Run: headless pygame with SDL's dummy video driver; simulated clock (each Clock.tick advances the game by its frame time, no real sleeping); random seed 0; keys injected as events and as key.get_pressed() state; no mouse input.
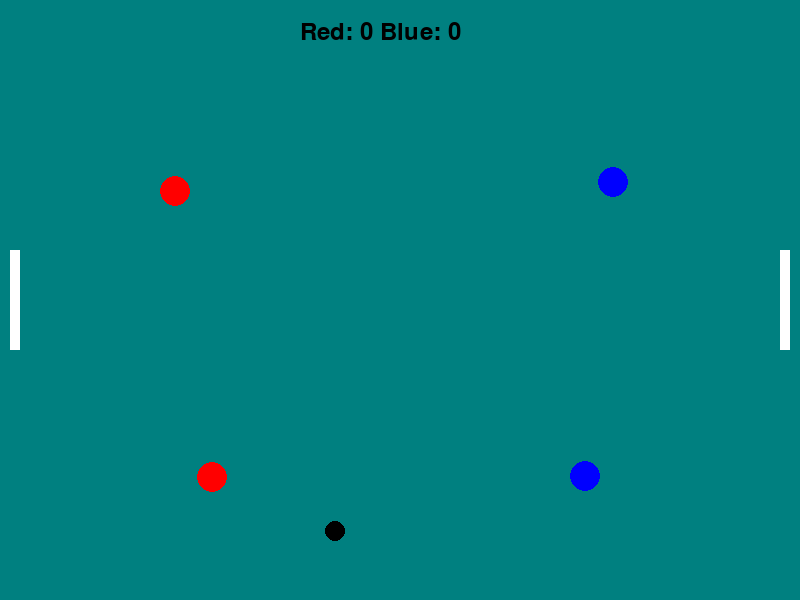
Frame 1 of 4 · flips 1–60 · no input
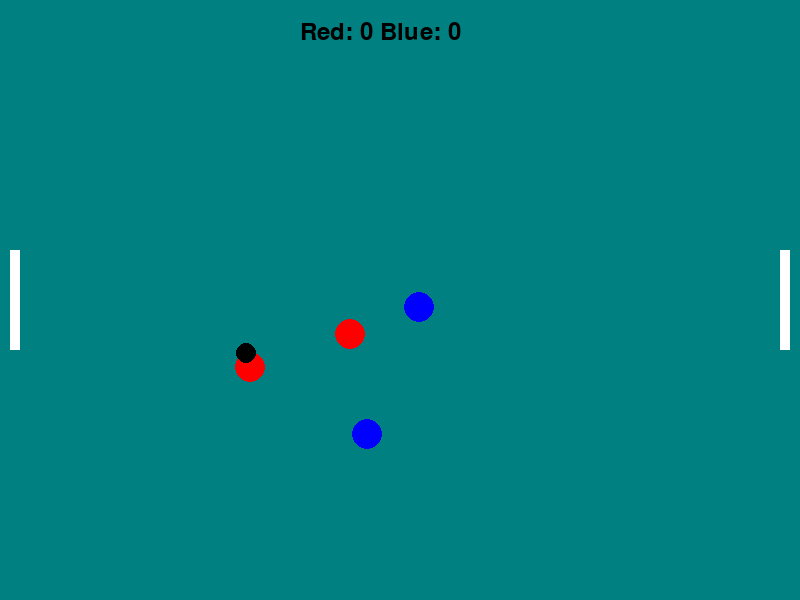
Frame 2 of 4 · flips 61–180 · tapped SPACE, RETURN · held RIGHT (→), D
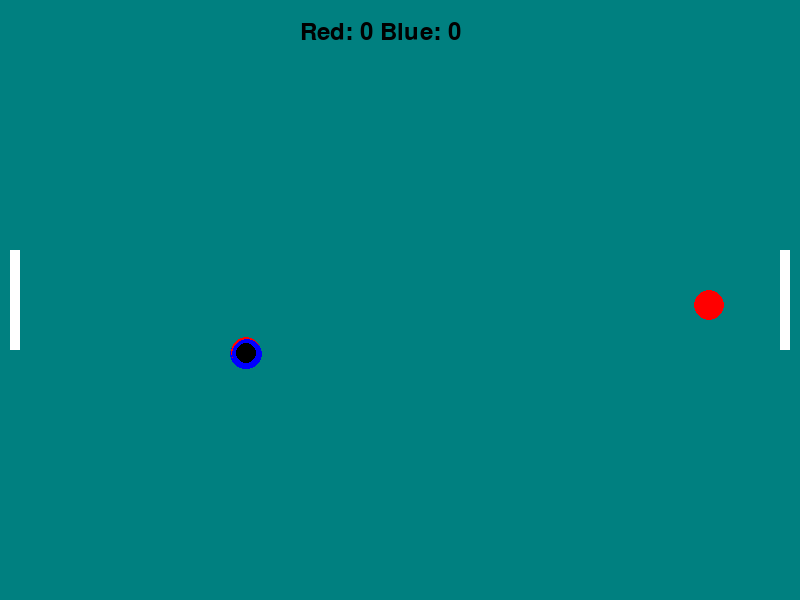
Frame 3 of 4 · flips 181–300 · held DOWN (↓), S
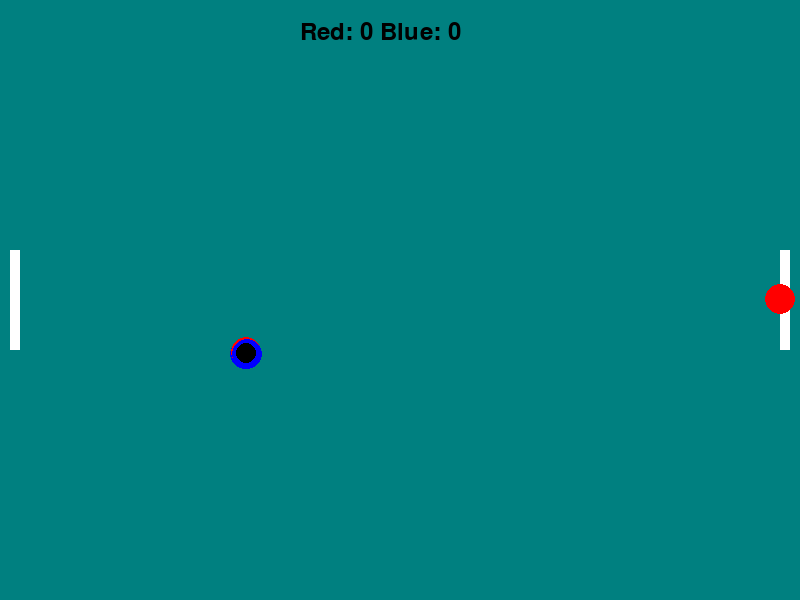
Frame 4 of 4 · flips 301–420 · held LEFT (←), A, UP (↑), W

The pygame program that drew these frames:

import sys
sys.path.append('C:/Users/wolfd/AppData/Roaming/Python/Python38/site-packages')
import pygame
import random
import math

# Определение цветов
WHITE = (255, 255, 255)
BLACK = (0, 0, 0)
RED = (255, 0, 0)
BLUE = (0, 0, 255)

# Размер окна
WINDOW_WIDTH = 800
WINDOW_HEIGHT = 600

# Класс для 2D вектора
class Vector2D:
    def __init__(self, x=0, y=0):
        self.x = x
        self.y = y

    def add(self, other):
        self.x += other.x
        self.y += other.y

    def length(self):
        return math.sqrt(self.x**2 + self.y**2)

    def normalize(self):
        length = self.length()
        if length > 0:
            self.x /= length
            self.y /= length

    def scale(self, scalar):
        self.x *= scalar
        self.y *= scalar

# Класс для хоккеистов
class Athlete:
    def __init__(self, x, y, color, goal_position):
        self.position = Vector2D(x, y)
        self.velocity = Vector2D(random.uniform(-1, 1), random.uniform(-1, 1))
        self.velocity.normalize()
        self.velocity.scale(4)  # Увеличиваем скорость
        self.color = color
        self.radius = 15
        self.goal_position = goal_position  # Позиция ворот противника

    def update(self, puck):
        if puck.owner == self:
            # Если хоккеист владеет шайбой, он движется к воротам противника
            direction = Vector2D(self.goal_position.x - self.position.x, self.goal_position.y - self.position.y)
            direction.normalize()
            direction.scale(3)  # Скорость движения к воротам
            self.position.add(direction)
        else:
            # Простой ИИ для преследования шайбы
            direction = Vector2D(puck.position.x - self.position.x, puck.position.y - self.position.y)
            direction.normalize()
            direction.scale(2)  # Скорость преследования шайбы
            self.position.add(direction)

    def draw(self, screen):
        pygame.draw.circle(screen, self.color, (int(self.position.x), int(self.position.y)), self.radius)

# Класс для шайбы
class Puck:
    def __init__(self, x, y):
        self.position = Vector2D(x, y)
        self.velocity = Vector2D(random.uniform(-2, 2), random.uniform(-2, 2))
        self.velocity.normalize()
        self.velocity.scale(4)
        self.radius = 10
        self.owner = None

    def update(self):
        if self.owner is None:
            self.position.add(self.velocity)
            self.check_bounds()

    def check_bounds(self):
        if self.position.x < 0 or self.position.x > WINDOW_WIDTH:
            self.velocity.x = -self.velocity.x
        if self.position.y < 0 or self.position.y > WINDOW_HEIGHT:
            self.velocity.y = -self.velocity.y

    def draw(self, screen):
        pygame.draw.circle(screen, BLACK, (int(self.position.x), int(self.position.y)), self.radius)

# Класс для базового состояния
class GameState:
    def update(self):
        pass

    def draw(self, screen):
        pass

    def handle_input(self, event):
        pass

# Класс состояния игры
class PlayState(GameState):
    def __init__(self):
        self.athletes = [
            Athlete(100, 100, RED, Vector2D(WINDOW_WIDTH - 20, WINDOW_HEIGHT // 2)),
            Athlete(700, 100, BLUE, Vector2D(10, WINDOW_HEIGHT // 2)),
            Athlete(100, 500, RED, Vector2D(WINDOW_WIDTH - 20, WINDOW_HEIGHT // 2)),
            Athlete(700, 500, BLUE, Vector2D(10, WINDOW_HEIGHT // 2))
        ]
        self.puck = Puck(WINDOW_WIDTH // 2, WINDOW_HEIGHT // 2)
        self.right_goal = pygame.Rect(WINDOW_WIDTH - 20, WINDOW_HEIGHT // 2 - 50, 10, 100)
        self.left_goal = pygame.Rect(10, WINDOW_HEIGHT // 2 - 50, 10, 100)
        self.score_red = 0
        self.score_blue = 0

    def update(self):
        self.puck.update()
        for athlete in self.athletes:
            athlete.update(self.puck)

        for athlete in self.athletes:
            if self.puck.owner is None and self.distance(athlete.position, self.puck.position) < athlete.radius:
                self.puck.owner = athlete
                break

        self.check_goal()

    def check_goal(self):
        if self.left_goal.collidepoint(self.puck.position.x, self.puck.position.y):
            if self.puck.owner and self.puck.owner.color == BLUE:
                self.score_blue += 1
            self.reset_game()

        if self.right_goal.collidepoint(self.puck.position.x, self.puck.position.y):
            if self.puck.owner and self.puck.owner.color == RED:
                self.score_red += 1
            self.reset_game()

    def reset_game(self):
        self.puck.position = Vector2D(WINDOW_WIDTH // 2, WINDOW_HEIGHT // 2)
        self.puck.owner = None
        self.puck.velocity = Vector2D(random.uniform(-2, 2), random.uniform(-2, 2))
        self.puck.velocity.normalize()
        self.puck.velocity.scale(4)

    def distance(self, pos1, pos2):
        return math.sqrt((pos1.x - pos2.x)**2 + (pos1.y - pos2.y)**2)

    def draw(self, screen):
        pygame.draw.rect(screen, WHITE, self.right_goal)
        pygame.draw.rect(screen, WHITE, self.left_goal)
        for athlete in self.athletes:
            athlete.draw(screen)
        self.puck.draw(screen)
        font = pygame.font.Font(None, 36)
        score_text = font.render(f"Red: {self.score_red} Blue: {self.score_blue}", True, BLACK)
        screen.blit(score_text, (WINDOW_WIDTH // 2 - 100, 20))

# Класс управления состояниями игры (стек состояний)
class GameStateManager:
    def __init__(self):
        self.stack = []

    def push(self, state):
        self.stack.append(state)

    def pop(self):
        if len(self.stack) > 0:
            self.stack.pop()

    def update(self):
        if len(self.stack) > 0:
            self.stack[-1].update()

    def draw(self, screen):
        if len(self.stack) > 0:
            self.stack[-1].draw(screen)

    def handle_input(self, event):
        if len(self.stack) > 0:
            self.stack[-1].handle_input(event)

# Главный цикл игры
def main():
    pygame.init()
    screen = pygame.display.set_mode((WINDOW_WIDTH, WINDOW_HEIGHT))
    pygame.display.set_caption("Hockey Game")
    clock = pygame.time.Clock()

    # Инициализация менеджера состояний
    game_state_manager = GameStateManager()

    # Добавляем игровое состояние в стек
    game_state_manager.push(PlayState())

    running = True
    while running:
        screen.fill((0, 128, 128))

        # Обработка событий
        for event in pygame.event.get():
            if event.type == pygame.QUIT:
                running = False
            game_state_manager.handle_input(event)

        # Обновление игрового состояния
        game_state_manager.update()

        # Отображение элементов на экране
        game_state_manager.draw(screen)

        # Обновление экрана
        pygame.display.flip()

        clock.tick(60)

    pygame.quit()

if __name__ == "__main__":
    main()
